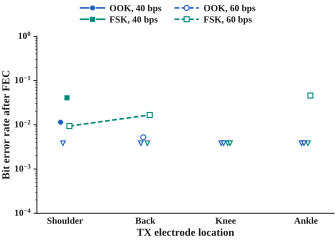

Data behind this chart, as committed beside it:
location, modulation, bit_rate_on_air_bps, frames, post_fec_errors, post_fec_bits, post_fec_ber, ci95_hi
Shoulder, ook, 40, 10, 11, 960, 1.146e-02, 2.041e-02
Shoulder, ook, 60, 10, 0, 960, 0.000e+00, 3.835e-03
Shoulder, fsk, 40, 10, 39, 960, 4.063e-02, 5.512e-02
Shoulder, fsk, 60, 10, 9, 960, 9.375e-03, 1.772e-02
Back, ook, 40, 10, 0, 960, 0.000e+00, 3.835e-03
Back, ook, 60, 10, 5, 960, 5.208e-03, 1.211e-02
Back, fsk, 40, 10, 0, 960, 0.000e+00, 3.835e-03
Back, fsk, 60, 10, 16, 960, 1.667e-02, 2.692e-02
Knee, ook, 40, 10, 0, 960, 0.000e+00, 3.835e-03
Knee, ook, 60, 10, 0, 960, 0.000e+00, 3.835e-03
Knee, fsk, 40, 10, 0, 960, 0.000e+00, 3.835e-03
Knee, fsk, 60, 10, 0, 960, 0.000e+00, 3.835e-03
Ankle, ook, 40, 10, 0, 960, 0.000e+00, 3.835e-03
Ankle, ook, 60, 10, 0, 960, 0.000e+00, 3.835e-03
Ankle, fsk, 40, 10, 0, 960, 0.000e+00, 3.835e-03
Ankle, fsk, 60, 10, 44, 960, 4.583e-02, 6.104e-02
